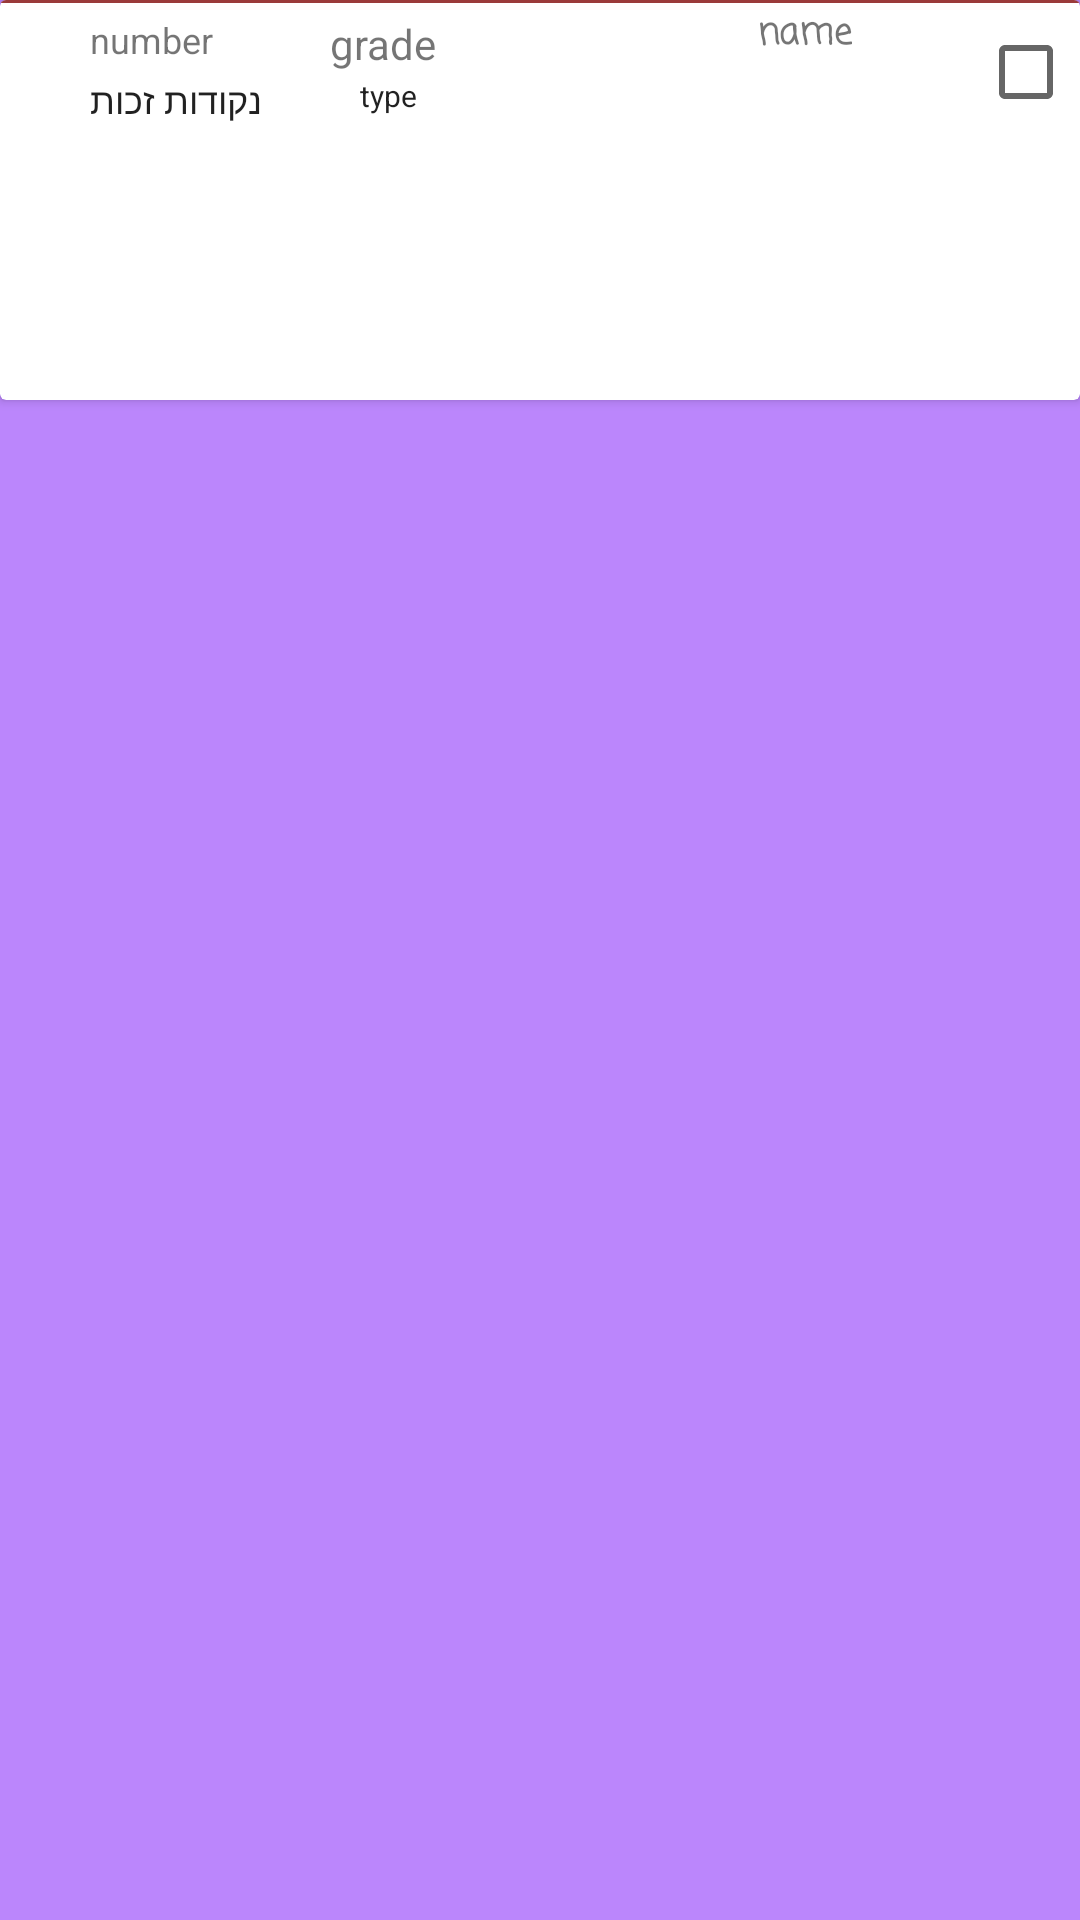

Write the Android layout XML for this screen, with the resource values it uses.
<!-- AndroidManifest.xml: application theme Theme.HUJI_Assistant -->
<!-- res/layout/plancourseitemholder.xml -->
<?xml version="1.0" encoding="utf-8"?>
<androidx.constraintlayout.widget.ConstraintLayout
    xmlns:android="http://schemas.android.com/apk/res/android"
    xmlns:app="http://schemas.android.com/apk/res-auto"
    xmlns:tools="http://schemas.android.com/tools"
    android:layout_width="match_parent"
    android:background="@color/purple_200"
    android:layout_height="50dp"
    android:minHeight="40dp">

    <androidx.cardview.widget.CardView
        android:id="@+id/courseitemcard"
        android:layout_width="match_parent"
        app:layout_constraintTop_toTopOf="parent"
        android:background="@color/teal_700"
        app:layout_constraintRight_toRightOf="parent"
        app:layout_constraintLeft_toLeftOf="parent"
        android:layout_height="wrap_content" >

        <ImageView
            android:src="@android:drawable/divider_horizontal_dark"
            android:background="@color/red"
            android:layout_width="match_parent"
            android:layout_height="1dp"
            android:scaleType="fitXY"
            android:paddingLeft="5dp"
            android:paddingRight="5dp"
            android:paddingBottom="2dp"
            android:paddingTop="2dp" />

        <TextView
            android:id="@+id/courseNameHolder"
            android:layout_width="wrap_content"
            android:layout_height="wrap_content"
            android:layoutDirection="rtl"
            android:textDirection="rtl"
            android:paddingRight="6dp"
            android:layout_marginRight="70dp"
            android:layout_marginTop="2dp"
            android:fontFamily="casual"
            android:singleLine="false"
            android:text="name"
            android:gravity="end"
            android:layout_gravity="right"
            android:textSize="12sp"
            android:textStyle="bold"
            app:drawableBottomCompat="@color/black" />

        <TextView
            android:id="@+id/courseNumberHolder"
            android:layout_width="wrap_content"
            android:layout_height="wrap_content"
            android:layout_marginLeft="30dp"
            android:layout_marginTop="5dp"
            android:layout_gravity="left"
            android:layoutDirection="ltr"
            android:textDirection="ltr"
            android:background="@color/common_google_signin_btn_text_dark_default"
            android:text="number"
            android:textSize="12sp" />

        <TextView
            android:id="@+id/coursegradeHolder"
            android:layout_width="wrap_content"
            android:background="@color/common_google_signin_btn_text_dark_default"
            android:layout_height="wrap_content"
            android:layout_marginLeft="110dp"
            android:layout_marginTop="5dp"
            android:text="grade"
            />

        <TextView
            android:id="@+id/coursepoints"
            android:layout_width="wrap_content"
            android:background="@color/common_google_signin_btn_text_dark_default"
            android:layout_height="wrap_content"
            android:layout_marginLeft="30dp"
            android:layout_marginTop="25dp"
            android:textSize="12sp"
            android:text="נקודות זכות"
            android:textAppearance="?android:textAppearanceLarge" />

        <TextView
            android:id="@+id/courseTypeHolder"
            android:layout_width="wrap_content"
            android:background="@color/common_google_signin_btn_text_dark_default"
            android:layout_height="wrap_content"
            android:layout_marginLeft="120dp"
            android:layout_marginTop="25dp"
            android:textSize="10sp"
            android:text="type"
            android:layout_gravity="left"
            android:gravity="left"
            android:textAppearance="?android:textAppearanceLarge" />

        <TextView
            android:id="@+id/textViewParent"
            android:layout_width="0dp"
            android:layout_height="match_parent"
            android:text="TextView" />

        <CheckBox
            android:id="@+id/checkBoxCourse"
            android:layout_width="34dp"
            android:layout_height="wrap_content"
            android:layout_marginLeft="305sp"
            android:text=""
            android:layout_gravity="right"
            android:visibility="visible" />

        <TextView
            android:id="@+id/deleteButton"
            android:layout_width="31dp"
            android:visibility="gone"
            android:layout_height="40dp"
            android:paddingLeft="1dp"
            android:layout_marginLeft="0dp"
            android:drawableRight="@drawable/ic_baseline_delete_24"
            android:fontFamily="casual"
            android:text=""
            app:layout_constraintBottom_toBottomOf="parent"
            app:layout_constraintRight_toRightOf="parent"
            app:layout_constraintTop_toTopOf="parent"
            app:layout_constraintVertical_bias="0.0" />

    </androidx.cardview.widget.CardView>
</androidx.constraintlayout.widget.ConstraintLayout>
<!-- resources referenced by this layout -->
<resources>
  <color name="black">#FF000000</color>
  <color name="purple_200">#FFBB86FC</color>
  <color name="red">#9A3A3A</color>
  <color name="teal_700">#FF018786</color>
  <style name="Theme.HUJI_Assistant" parent="Theme.MaterialComponents.DayNight.DarkActionBar">
          
          <item name="colorPrimary">@color/purple_500</item>
          <item name="colorPrimaryVariant">@color/purple_700</item>
          <item name="colorOnPrimary">@color/white</item>
          
          <item name="colorSecondary">@color/teal_200</item>
          <item name="colorSecondaryVariant">@color/teal_700</item>
          <item name="colorOnSecondary">@color/black</item>
          
          <item name="android:statusBarColor" tools:targetApi="l">?attr/colorPrimaryVariant</item>
          
      </style>
  <color name="purple_500">#FF6200EE</color>
  <color name="purple_700">#FF3700B3</color>
  <color name="white">#FFFFFFFF</color>
  <color name="teal_200">#FF03DAC5</color>
</resources>
